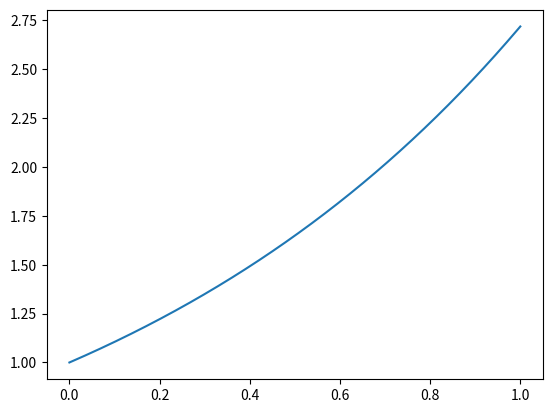

Python code for this plot:
## Sample of plotting a function
## Author: Zander 
## Usage:  python plot_function.py
## Notes: requires numpy and matplotlib
## Tested with Python Python 2.7.9 --  64-bit

##----------------------------------------------------##
## These are the import statements
## "as" just allows you to make a short hand for numpy
## "numpy as np" is just a common comvention you can use 
##  anything you like
import numpy as np
import matplotlib.pyplot as plt

## Easy way to plot a function is to first generate an 
## list of numbers, which can be done as follows
x = np.linspace(0,1,1000)
## this will create a list(array) of 1000 numbers between 
## 0 and 100

## you can then feed that x into a function you are interested in plotting
#y = np.cos(x)
y = np.exp(x)


## TO plot just put x and y as such
plt.plot(x,y)


## --- DON't forget the plt.show() ----##
plt.show()
